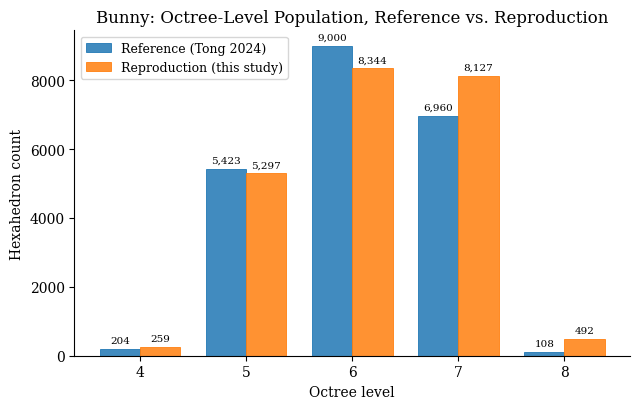

Recreate this plot in Python. (Note: this script raises an exception after producing the figure.)
"""
fig_tong_2024_bunny_levels.py

Grouped bar chart comparing octree-level populations between Bunny's
published reference mesh (Tong 2024, our results/bunny.vtk) and this
study's best reproduction (runs/bunny-v1.0-rl4-halfshift-c145/finalMesh.vtk).

Counts are read via the twelve-edge-mean level metric described in
"Octree Construction" and "Reproducing Tong 2024".  Levels 9-10 are
omitted (6 cells total in the reproduction, 0 in the reference) as
negligible noise below the plotted range.

Text renders via matplotlib's built-in mathtext with a Computer-Modern
-style serif font (`mathtext.fontset="cm"`), not real LaTeX
(`text.usetex`) -- visually close to a real-LaTeX-rendered figure, but
with no external LaTeX toolchain dependency. Matches the convention used
in https://github.com/hovey/dictk's own figures (see e.g. `dictk`'s
`src/dictk/image.py`).

Run: python fig_tong_2024_bunny_levels.py
Output: ../../fig/tong_2024_bunny_levels.svg
"""

import os

import matplotlib.pyplot as plt
import numpy as np

TAB_BLUE = "#1F77B4"    # reference
TAB_ORANGE = "#FF7F0E"  # reproduction

LEVELS = [4, 5, 6, 7, 8]
REFERENCE = [204, 5423, 9000, 6960, 108]
REPRODUCTION = [259, 5297, 8344, 8127, 492]


def main():
    x = np.arange(len(LEVELS))
    width = 0.38

    with plt.rc_context({"font.family": "serif", "mathtext.fontset": "cm"}):
        fig, ax = plt.subplots(figsize=(6.5, 4.2))

        ax.bar(x - width / 2, REFERENCE, width, label="Reference (Tong 2024)",
               color=TAB_BLUE, alpha=0.85, edgecolor=TAB_BLUE, linewidth=0.7)
        ax.bar(x + width / 2, REPRODUCTION, width, label="Reproduction (this study)",
               color=TAB_ORANGE, alpha=0.85, edgecolor=TAB_ORANGE, linewidth=0.7)

        ax.set_xticks(x)
        ax.set_xticklabels([str(l) for l in LEVELS])
        ax.set_xlabel("Octree level")
        ax.set_ylabel("Hexahedron count")
        ax.set_title("Bunny: Octree-Level Population, Reference vs. Reproduction")
        ax.legend(frameon=True, fontsize=9)
        ax.spines["top"].set_visible(False)
        ax.spines["right"].set_visible(False)

        for xi, (r, p) in zip(x, zip(REFERENCE, REPRODUCTION)):
            ax.text(xi - width / 2, r + 120, f"{r:,}", ha="center", va="bottom", fontsize=7.5)
            ax.text(xi + width / 2, p + 120, f"{p:,}", ha="center", va="bottom", fontsize=7.5)

        fig.tight_layout()

        here = os.path.dirname(os.path.abspath(__file__))
        out = os.path.join(here, "..", "..", "fig", "tong_2024_bunny_levels.svg")
        fig.savefig(out, format="svg", bbox_inches="tight")
        print(f"Saved: {out}")
        plt.close(fig)


if __name__ == "__main__":
    main()
